4-way image classification set "data" from GitHub (lambertgeo/PHI); label vocabulary: negatif, negative, positif, positive.

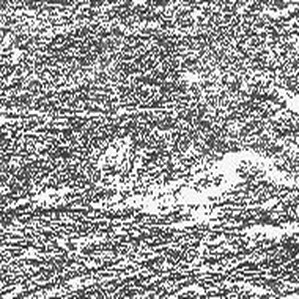
Label: negative

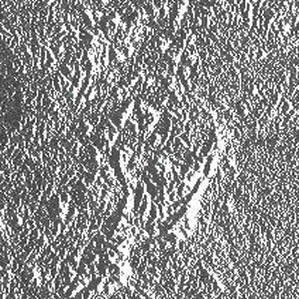
Label: positif

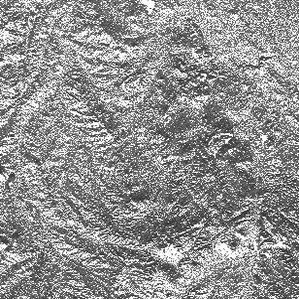
Label: positif

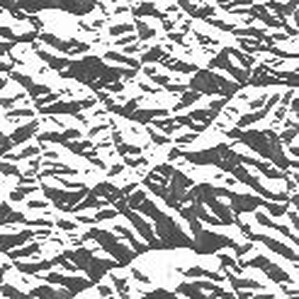
Label: negatif

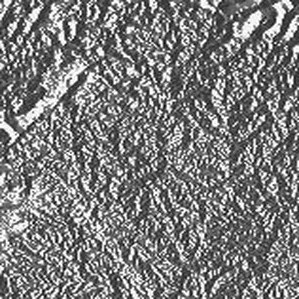
Label: negative

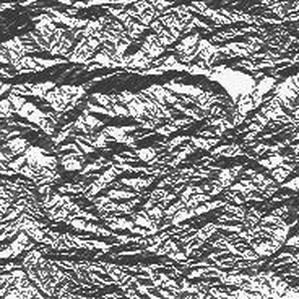
Label: positive
